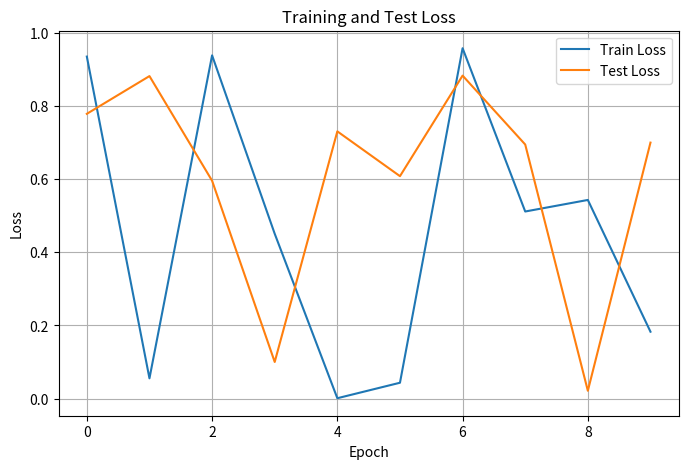

This figure's Python source:
import matplotlib.pyplot as plt
import numpy as np

avg_train_losses = np.random.rand(10)
avg_test_losses = np.random.rand(10)
# 绘制损失曲线

plt.figure(figsize=(8, 5))
plt.plot(avg_train_losses, label="Train Loss")
plt.plot(avg_test_losses, label="Test Loss")
plt.xlabel("Epoch")
plt.ylabel("Loss")
plt.title("Training and Test Loss")
plt.legend()
plt.grid(True)
plt.show()
plt.close()
